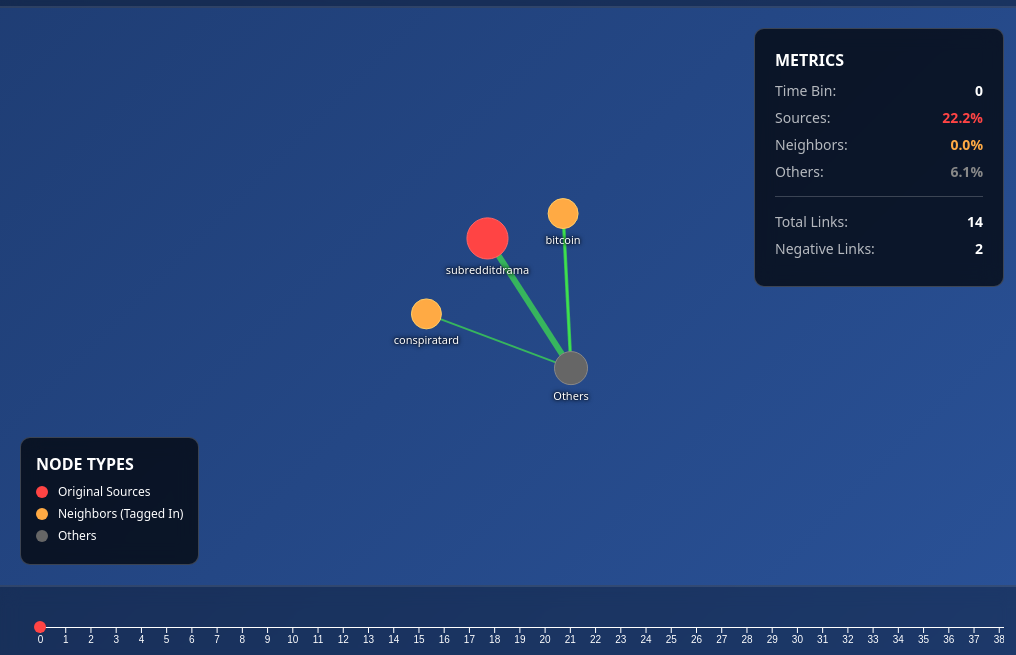
D3 v7 page, settled after 480 driven frames (8 s of simulated time); the page loaded 1 data file(s).


        // ========================================
        // GLOBAL STATE
        // ========================================
        let vizData = null;
        let currentPeakIndex = 0;
        let currentBinIndex = 0;
        let isPlaying = false;
        let playInterval = null;
        let simulation = null;

        // D3 elements
        let svg, g, link, node, nodeLabel, tooltip;
        let timelineSvg, timelineScale, brush;

        // ========================================
        // LOAD SAMPLE DATA (REPLACE WITH YOUR JSON)
        // ========================================
        const sampleData = {
            "peaks": [
                {
                    "peak_id": 1,
                    "time_bins": [
                        {
                            "time_bin": 0,
                            "nodes": [
                                {"id": "r/politics", "type": "source", "neg_ratio": 0.85, "total_interactions": 120, "neg_interactions": 102},
                                {"id": "r/news", "type": "neighbor", "neg_ratio": 0.32, "total_interactions": 85, "neg_interactions": 27},
                                {"id": "r/worldnews", "type": "neighbor", "neg_ratio": 0.28, "total_interactions": 65, "neg_interactions": 18},
                                {"id": "OTHERS_AGGREGATE", "type": "other", "neg_ratio": 0.15, "total_interactions": 300, "neg_interactions": 45}
                            ],
                            "links": [
                                {"source": "r/politics", "target": "r/news", "neg_count": 25, "total_count": 30, "neg_ratio": 0.83},
                                {"source": "r/politics", "target": "r/worldnews", "neg_count": 15, "total_count": 20, "neg_ratio": 0.75},
                                {"source": "r/politics", "target": "OTHERS_AGGREGATE", "neg_count": 10, "total_count": 40, "neg_ratio": 0.25}
                            ]
                        },
                        {
                            "time_bin": 1,
                            "nodes": [
                                {"id": "r/politics", "type": "source", "neg_ratio": 0.78, "total_interactions": 110, "neg_interactions": 86},
                                {"id": "r/news", "type": "neighbor", "neg_ratio": 0.48, "total_interactions": 95, "neg_interactions": 46},
                                {"id": "r/worldnews", "type": "neighbor", "neg_ratio": 0.35, "total_interactions": 70, "neg_interactions": 25},
                                {"id": "OTHERS_AGGREGATE", "type": "other", "neg_ratio": 0.18, "total_interactions": 320, "neg_interactions": 58}
                            ],
                            "links": [
                                {"source": "r/politics", "target": "r/news", "neg_count": 22, "total_count": 28, "neg_ratio": 0.79},
                                {"source": "r/politics", "target": "r/worldnews", "neg_count": 18, "total_count": 25, "neg_ratio": 0.72},
                                {"source": "r/news", "target": "r/worldnews", "neg_count": 8, "total_count": 15, "neg_ratio": 0.53},
                                {"source": "r/politics", "target": "OTHERS_AGGREGATE", "neg_count": 12, "total_count": 45, "neg_ratio": 0.27}
                            ]
                        },
                        {
                            "time_bin": 2,
                            "nodes": [
                                {"id": "r/politics", "type": "source", "neg_ratio": 0.65, "total_interactions": 95, "neg_interactions": 62},
                                {"id": "r/news", "type": "neighbor", "neg_ratio": 0.52, "total_interactions": 105, "neg_interactions": 55},
                                {"id": "r/worldnews", "type": "neighbor", "neg_ratio": 0.42, "total_interactions": 75, "neg_interactions": 32},
                                {"id": "OTHERS_AGGREGATE", "type": "other", "neg_ratio": 0.22, "total_interactions": 340, "neg_interactions": 75}
                            ],
                            "links": [
                                {"source": "r/politics", "target": "r/news", "neg_count": 18, "total_count": 25, "neg_ratio": 0.72},
                                {"source": "r/politics", "target": "r/worldnews", "neg_count": 12, "total_count": 20, "neg_ratio": 0.60},
                                {"source": "r/news", "target": "r/worldnews", "neg_count": 12, "total_count": 20, "neg_ratio": 0.60},
                                {"source": "r/news", "target": "OTHERS_AGGREGATE", "neg_count": 8, "total_count": 25, "neg_ratio": 0.32},
                                {"source": "r/politics", "target": "OTHERS_AGGREGATE", "neg_count": 10, "total_count": 50, "neg_ratio": 0.20}
                            ]
                        }
                    ]
                }
            ],
            "metadata": {
                "bin_size_hours": 6.0,
                "aggregate_others": true
            }
        };

        // ========================================
        // INITIALIZATION
        // ========================================
        function init() {
            // Use sample data (replace this line to load your JSON file)
            //vizData = sampleData;
            
            // Uncomment below to load from file:
            d3.json('network_viz_data_agg.json').then(data => {
                 vizData = data;
                 setupViz();
         });
            
            //setupViz();
        }

        function setupViz() {
            // Setup peak selector
            const peakSelect = d3.select('#peak-select');
            peakSelect.selectAll('option')
                .data(vizData.peaks)
                .enter()
                .append('option')
                .attr('value', (d, i) => i)
                .text(d => `Peak ${d.peak_id}`);

            peakSelect.on('change', function() {
                currentPeakIndex = +this.value;
                currentBinIndex = 0;
                updateVisualization();
            });

            // Setup SVG
            const container = d3.select('#viz-container');
            svg = d3.select('#network');
            const width = container.node().getBoundingClientRect().width;
            const height = container.node().getBoundingClientRect().height;

            svg.attr('width', width).attr('height', height);

            // Add zoom
            const zoom = d3.zoom()
                .scaleExtent([0.5, 3])
                .on('zoom', (event) => {
                    g.attr('transform', event.transform);
                });

            svg.call(zoom);

            g = svg.append('g');

            // Create groups for links and nodes
            g.append('g').attr('class', 'links');
            g.append('g').attr('class', 'nodes');
            g.append('g').attr('class', 'labels');

            // Setup tooltip
            tooltip = d3.select('#tooltip');

            // Setup timeline
            setupTimeline();

            // Setup controls
            d3.select('#play-btn').on('click', togglePlay);
            d3.select('#reset-btn').on('click', reset);
            d3.select('#speed-select').on('change', function() {
                if (isPlaying) {
                    stopPlay();
                    startPlay();
                }
            });

            // Initial render
            updateVisualization();
        }

        // ========================================
        // UPDATE VISUALIZATION
        // ========================================
        function updateVisualization() {
            const peak = vizData.peaks[currentPeakIndex];
            const binData = peak.time_bins[currentBinIndex];

            // Update time bin label
            d3.select('#time-bin-label').text(binData.time_bin);
            d3.select('#stat-bin').text(binData.time_bin);

            // Update stats panel
            updateStats(binData);

            // Render network
            renderNetwork(binData);

            // Update timeline
            updateTimelineMarker();
        }

        function renderNetwork(binData) {
            const width = +svg.attr('width');
            const height = +svg.attr('height');

            // Prepare data
            const nodes = binData.nodes.map(d => ({...d}));
            const links = binData.links.map(d => ({...d}));

            // Stop any existing simulation
            if (simulation) simulation.stop();

            simulation = null;

            simulation = d3.forceSimulation(nodes)
                .force('link', d3.forceLink(links).id(d => d.id).distance(150))
                .force('charge', d3.forceManyBody().strength(-200))
                .force('center', d3.forceCenter(width / 2, height / 2))
                .force('collision', d3.forceCollide().radius(d => getNodeRadius(d) + 10))
                .alpha(0.9)
                .alphaDecay(0.1)
                .alphaMin(0.001);

            // Create force simulation
            //simulation = d3.forceSimulation(nodes)
            //    .force('link', d3.forceLink(links).id(d => d.id).distance(150))
            //    .force('charge', d3.forceManyBody().strength(-200))
            //    .force('center', d3.forceCenter(width / 2, height / 2))
            //    .force('collision', d3.forceCollide().radius(d => getNodeRadius(d) + 10));

            // Render links
            const linkSelection = g.select('.links')
                .selectAll('line')
                .data(links, d => `${d.source.id || d.source}-${d.target.id || d.target}`);

            linkSelection.exit().remove();

            const linkEnter = linkSelection.enter()
                .append('line')
                .attr('class', 'link')
                .attr('stroke-width', d => Math.sqrt(d.total_count) * 2)
                .on('mouseover', showLinkTooltip)
                .on('mouseout', hideTooltip);

            link = linkEnter.merge(linkSelection)
                .attr('class', d => {
                    if (d.neg_ratio > 0.6) return 'link negative';
                    if (d.neg_ratio < 0.4) return 'link positive';
                    return 'link mixed';
                });

            // Render nodes
            const nodeSelection = g.select('.nodes')
                .selectAll('circle')
                .data(nodes, d => d.id);

            nodeSelection.exit().remove();

            const nodeEnter = nodeSelection.enter()
                .append('circle')
                .attr('class', d => `node ${d.type}`)
                .attr('r', d => getNodeRadius(d))
                .call(d3.drag()
                    .on('start', dragstarted)
                    .on('drag', dragged)
                    .on('end', dragended))
                .on('mouseover', showNodeTooltip)
                .on('mouseout', hideTooltip);

            node = nodeEnter.merge(nodeSelection)
                .attr('r', d => getNodeRadius(d));

            // Render labels
            const labelSelection = g.select('.labels')
                .selectAll('text')
                .data(nodes, d => d.id);

            labelSelection.exit().remove();

            const labelEnter = labelSelection.enter()
                .append('text')
                .attr('class', 'node-label')
                .attr('dy', d => getNodeRadius(d) + 15);

            nodeLabel = labelEnter.merge(labelSelection)
                .text(d => d.id === 'OTHERS_AGGREGATE' ? 'Others' : d.id);

            // Simulation tick
            simulation.on('tick', () => {
                link
                    .attr('x1', d => d.source.x)
                    .attr('y1', d => d.source.y)
                    .attr('x2', d => d.target.x)
                    .attr('y2', d => d.target.y);

                node
                    .attr('cx', d => d.x)
                    .attr('cy', d => d.y);

                nodeLabel
                    .attr('x', d => d.x)
                    .attr('y', d => d.y);
            });
        }

        function getNodeRadius(node) {
            // Size by negativity ratio (larger = more negative)
            const baseRadius = 15;
            const maxRadius = 40;
            return baseRadius + (node.neg_ratio * (maxRadius - baseRadius));
        }

        // ========================================
        // STATS PANEL
        // ========================================
        function updateStats(binData) {
            const sourceNodes = binData.nodes.filter(d => d.type === 'source');
            const neighborNodes = binData.nodes.filter(d => d.type === 'neighbor');
            const otherNodes = binData.nodes.filter(d => d.type === 'other');

            const avgSourceRatio = d3.mean(sourceNodes, d => d.neg_ratio) || 0;
            const avgNeighborRatio = d3.mean(neighborNodes, d => d.neg_ratio) || 0;
            const avgOtherRatio = d3.mean(otherNodes, d => d.neg_ratio) || 0;

            d3.select('#stat-sources').text(`${(avgSourceRatio * 100).toFixed(1)}%`);
            d3.select('#stat-neighbors').text(`${(avgNeighborRatio * 100).toFixed(1)}%`);
            d3.select('#stat-others').text(`${(avgOtherRatio * 100).toFixed(1)}%`);

            const totalLinks = d3.sum(binData.links, d => d.total_count);
            const negLinks = d3.sum(binData.links, d => d.neg_count);

            d3.select('#stat-links').text(totalLinks);
            d3.select('#stat-neg-links').text(negLinks);
        }

        // ========================================
        // TOOLTIPS
        // ========================================
        function showNodeTooltip(event, d) {
            const html = `
                <div class="tooltip-title">${d.id}</div>
                <div class="tooltip-row">Type: <strong>${d.type}</strong></div>
                <div class="tooltip-row">Total Interactions: <strong>${d.total_interactions}</strong></div>
                <div class="tooltip-row">Negative: <strong>${d.neg_interactions}</strong></div>
                <div class="tooltip-row">Negativity Ratio: <strong>${(d.neg_ratio * 100).toFixed(1)}%</strong></div>
            `;
            
            tooltip
                .html(html)
                .style('left', (event.pageX + 10) + 'px')
                .style('top', (event.pageY - 10) + 'px')
                .style('opacity', 1);
        }

        function showLinkTooltip(event, d) {
            const sourceId = d.source.id || d.source;
            const targetId = d.target.id || d.target;
            
            const html = `
                <div class="tooltip-title">${sourceId} → ${targetId}</div>
                <div class="tooltip-row">Total Links: <strong>${d.total_count}</strong></div>
                <div class="tooltip-row">Negative Links: <strong>${d.neg_count}</strong></div>
                <div class="tooltip-row">Negativity Ratio: <strong>${(d.neg_ratio * 100).toFixed(1)}%</strong></div>
            `;
            
            tooltip
                .html(html)
                .style('left', (event.pageX + 10) + 'px')
                .style('top', (event.pageY - 10) + 'px')
                .style('opacity', 1);
        }

        function hideTooltip() {
            tooltip.style('opacity', 0);
        }

        // ========================================
        // DRAG HANDLERS
        // ========================================
        function dragstarted(event, d) {
            if (!event.active) simulation.alphaTarget(0.3).restart();
            d.fx = d.x;
            d.fy = d.y;
        }

        function dragged(event, d) {
            d.fx = event.x;
            d.fy = event.y;
        }

        function dragended(event, d) {
            if (!event.active) simulation.alphaTarget(0);
            d.fx = null;
            d.fy = null;
        }

        // ========================================
        // TIMELINE
        // ========================================
        function setupTimeline() {
            const container = d3.select('#timeline-container');
            timelineSvg = d3.select('#timeline');
            const width = container.node().getBoundingClientRect().width;
            const height = 40;

            timelineSvg.attr('width', width).attr('height', height);

            const peak = vizData.peaks[currentPeakIndex];
            const numBins = peak.time_bins.length;

            timelineScale = d3.scaleLinear()
                .domain([0, numBins - 1])
                .range([20, width - 20]);

            // Draw axis
            const axis = d3.axisBottom(timelineScale)
                .ticks(numBins)
                .tickFormat(d => d);

            timelineSvg.append('g')
                .attr('class', 'timeline-axis')
                .attr('transform', 'translate(0, 20)')
                .call(axis)
                .selectAll('text')
                .style('fill', '#fff');

            timelineSvg.selectAll('.timeline-axis path, .timeline-axis line')
                .style('stroke', '#fff');

            // Add marker
            timelineSvg.append('circle')
                .attr('class', 'timeline-marker')
                .attr('r', 6)
                .attr('fill', '#ff4444')
                .attr('cy', 20);

            // Click to jump
            timelineSvg.on('click', function(event) {
                const [x] = d3.pointer(event);
                const binIndex = Math.round(timelineScale.invert(x));
                if (binIndex >= 0 && binIndex < numBins) {
                    currentBinIndex = binIndex;
                    updateVisualization();
                }
            });
        }

        function updateTimelineMarker() {
            timelineSvg.select('.timeline-marker')
                .attr('cx', timelineScale(currentBinIndex));
        }

        // ========================================
        // PLAYBACK CONTROLS
        // ========================================
        function togglePlay() {
            if (isPlaying) {
                stopPlay();
            } else {
                startPlay();
            }
        }

        function startPlay() {
            isPlaying = true;
            d3.select('#play-btn').html('⏸');
            
            const speed = +d3.select('#speed-select').property('value');
            const peak = vizData.peaks[currentPeakIndex];
            
            playInterval = setInterval(() => {
                currentBinIndex++;
                if (currentBinIndex >= peak.time_bins.length) {
                    currentBinIndex = peak.time_bins.length - 1;
                    stopPlay();
                    return;
                }
                updateVisualization();
            }, speed);
        }

        function stopPlay() {
            isPlaying = false;
            d3.select('#play-btn').html('▶');
            if (playInterval) {
                clearInterval(playInterval);
                playInterval = null;
            }
        }

        function reset() {
            stopPlay();
            currentBinIndex = 0;
            updateVisualization();
        }

        // ========================================
        // START
        // ========================================
        init();
    

### data: network_viz_data_agg.json
{
 "peaks": [
  {
   "peak_id": 7,
   "time_bins": [
    "{... 3 keys}",
    "{... 3 keys}",
    "{... 3 keys}",
    "{... 3 keys}",
    "{... 3 keys}",
    "{... 3 keys}",
    "{... 3 keys}",
    "{... 3 keys}",
    "... 32 more items"
   ]
  },
  {
   "peak_id": 10,
   "time_bins": [
    "{... 3 keys}",
    "{... 3 keys}",
    "{... 3 keys}",
    "{... 3 keys}",
    "{... 3 keys}",
    "{... 3 keys}",
    "{... 3 keys}",
    "{... 3 keys}",
    "... 32 more items"
   ]
  },
  {
   "peak_id": 12,
   "time_bins": [
    "{... 3 keys}",
    "{... 3 keys}",
    "{... 3 keys}",
    "{... 3 keys}",
    "{... 3 keys}",
    "{... 3 keys}",
    "{... 3 keys}",
    "{... 3 keys}",
    "... 16 more items"
   ]
  },
  {
   "peak_id": 15,
   "time_bins": [
    "{... 3 keys}",
    "{... 3 keys}",
    "{... 3 keys}",
    "{... 3 keys}",
    "{... 3 keys}",
    "{... 3 keys}",
    "{... 3 keys}",
    "{... 3 keys}",
    "... 16 more items"
   ]
  },
  {
   "peak_id": 19,
   "time_bins": [
    "{... 3 keys}",
    "{... 3 keys}",
    "{... 3 keys}",
    "{... 3 keys}",
    "{... 3 keys}",
    "{... 3 keys}",
    "{... 3 keys}",
    "{... 3 keys}",
    "... 16 more items"
   ]
  },
  {
   "peak_id": 24,
   "time_bins": [
    "{... 3 keys}",
    "{... 3 keys}",
    "{... 3 keys}",
    "{... 3 keys}",
    "{... 3 keys}",
    "{... 3 keys}",
    "{... 3 keys}",
    "{... 3 keys}",
    "... 16 more items"
   ]
  },
  {
   "peak_id": 39,
   "time_bins": [
    "{... 3 keys}",
    "{... 3 keys}",
    "{... 3 keys}",
    "{... 3 keys}",
    "{... 3 keys}",
    "{... 3 keys}",
    "{... 3 keys}",
    "{... 3 keys}",
    "... 16 more items"
   ]
  },
  {
   "peak_id": 48,
   "time_bins": [
    "{... 3 keys}",
    "{... 3 keys}",
    "{... 3 keys}",
    "{... 3 keys}",
    "{... 3 keys}",
    "{... 3 keys}",
    "{... 3 keys}",
    "{... 3 keys}",
    "... 16 more items"
   ]
  },
  "... 13 more items"
 ],
 "metadata": {
  "bin_size_hours": 6.0,
  "aggregate_others": true
 }
}